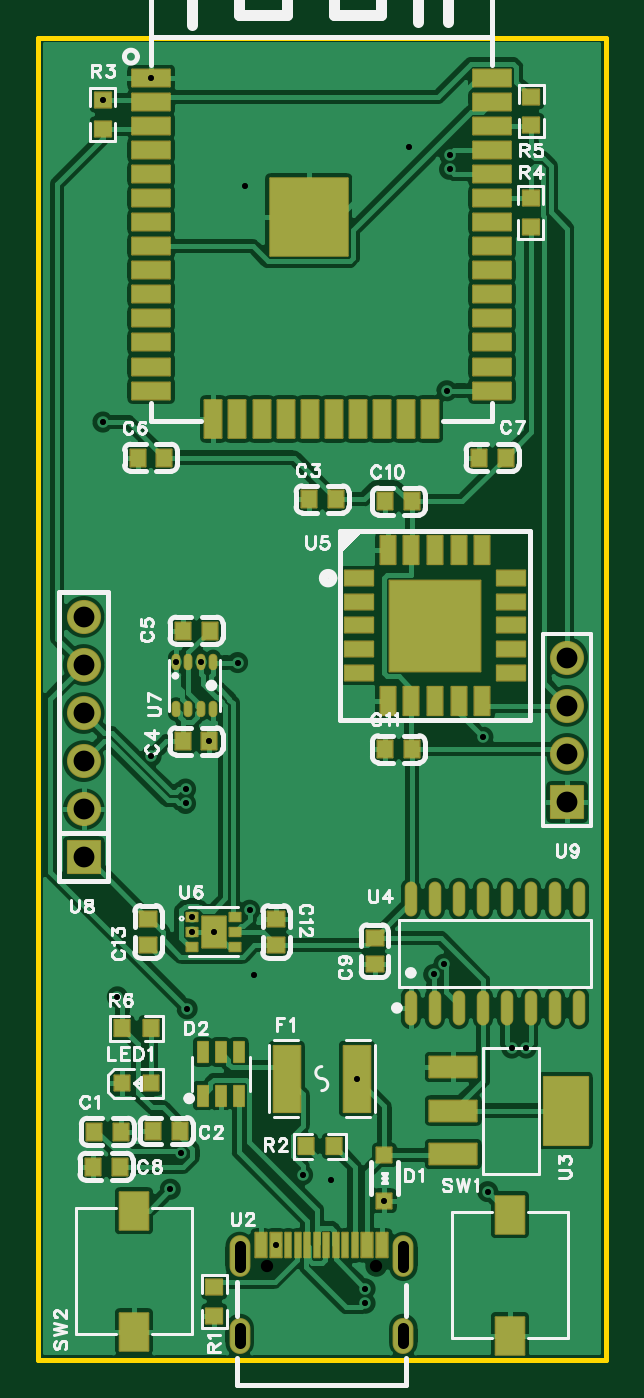
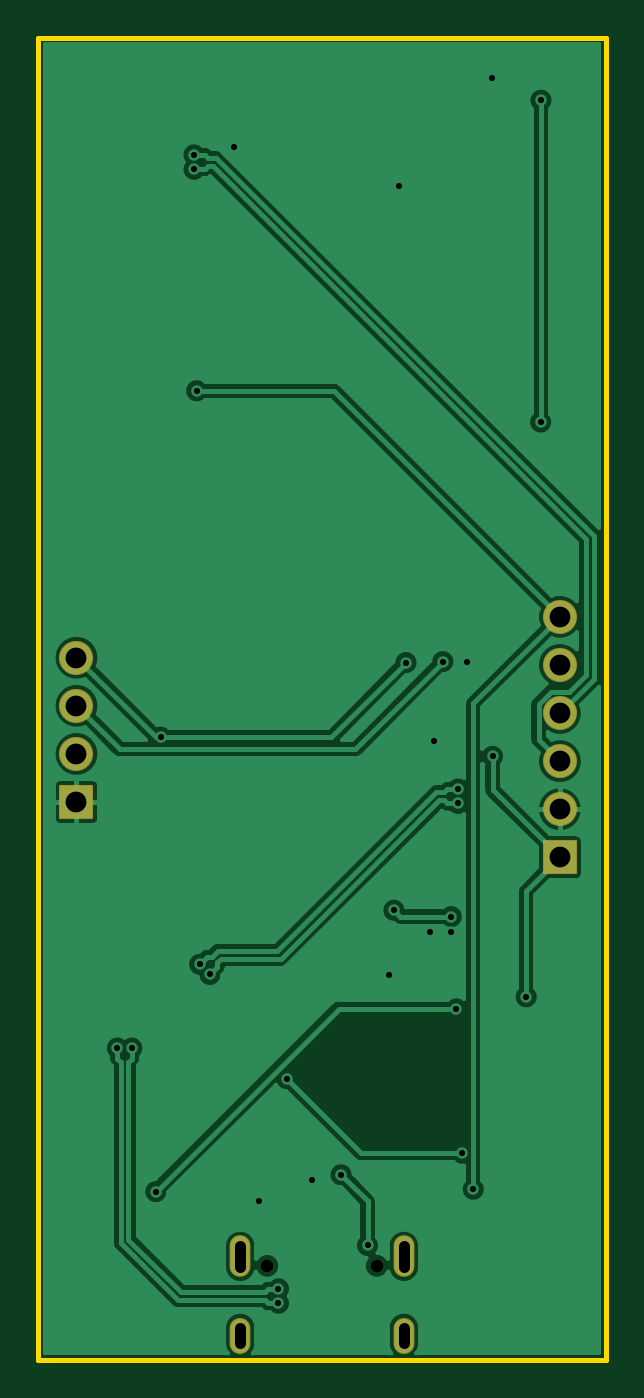
Circuit board: 11 layer files. Board 30.0 x 69.8 mm.
- drill: Drill_NPTH_Through.DRL (234 bytes)
- drill: Drill_PTH_Through.DRL (1232 bytes)
- drill: Drill_PTH_Through_Via.DRL (827 bytes)
- outline: Gerber_BoardOutlineLayer.GKO (784 bytes)
- bottom_copper: Gerber_BottomLayer.GBL (37029 bytes)
- bottom_silk: Gerber_BottomSilkscreenLayer.GBO (631 bytes)
- bottom_mask: Gerber_BottomSolderMaskLayer.GBS (1367 bytes)
- top_copper: Gerber_TopLayer.GTL (111258 bytes)
- paste: Gerber_TopPasteMaskLayer.GTP (11389 bytes)
- top_silk: Gerber_TopSilkscreenLayer.GTO (39324 bytes)
- top_mask: Gerber_TopSolderMaskLayer.GTS (6485 bytes)

=== drill: Drill_NPTH_Through.DRL ===
;TYPE=NON_PLATED
;Layer: NPTH_Through
;EasyEDA Pro v3.2.148, 2026-07-26 13:42:08
;Gerber Generator version 0.3
M48
METRIC,LZ,0000.00000
;Hole size 1 = 0.64999 METRIC
T01C0.64999
%
G05
G90
T01
X2.87601Y-31.98624
X-2.90401Y-31.98523
M30
=== drill: Drill_PTH_Through.DRL ===
;TYPE=PLATED
;Layer: PTH_Through
;EasyEDA Pro v3.2.148, 2026-07-26 13:42:08
;Gerber Generator version 0.3
M48
METRIC,LZ,0000.00000
;Hole size 1 = 0.30500 METRIC
T01C0.30500
;Hole size 2 = 0.60000 METRIC
T02C0.60000
;Hole size 3 = 1.10002 METRIC
T03C1.10002
%
G05
G90
T01
X6.604Y14.224
X-8.001Y-27.94
X8.509Y-4.064
X-6.39178Y-0.07757
X6.74701Y25.91945
X6.74701Y26.68146
X-7.19527Y-7.5692
X-7.19527Y-6.8072
X6.4477Y-16.06091
X5.90888Y-16.59973
X1.85344Y-22.098
X-7.417Y-26.035
X10.795Y-20.48379
X10.033Y-20.48379
X2.286Y-33.9598
X2.286Y-33.1978
X-2.41405Y-30.90827
X-1.016Y-27.178
X-7.112Y-18.415
X8.763Y-28.067
X-11.57374Y29.5676
X-11.557Y12.573
X-4.445Y-0.127
X-6.83666Y-13.54633
X-3.81Y-13.208
X-10.795Y-17.78
X-9.017Y-5.08
X-6.83666Y-14.34643
X-5.69925Y-14.34643
X-7.69175Y-0.07757
X-5.93227Y-4.28039
X-3.556Y-16.637
X3.3053Y-28.54635
X0.508Y-27.432
X-9.00815Y30.74545
X-4.064Y25.019
X4.62568Y27.10468
T02
X4.30603Y-35.2662G85X4.30603Y-36.06619
X-4.33403Y-35.2662G85X-4.33403Y-36.06619
X4.30603Y-30.93636G85X4.30603Y-32.03638
X-4.33403Y-30.93636G85X-4.33403Y-32.03638
T03
X-12.573Y-10.414
X-12.573Y-7.874
X-12.573Y-5.334
X-12.573Y-2.794
X-12.573Y-0.254
X-12.573Y2.286
X12.954Y-7.493
X12.954Y-4.953
X12.954Y-2.413
X12.954Y0.127
M30
=== drill: Drill_PTH_Through_Via.DRL ===
;TYPE=PLATED
;Layer: PTH_Through_Via
;EasyEDA Pro v3.2.148, 2026-07-26 13:42:08
;Gerber Generator version 0.3
M48
METRIC,LZ,0000.00000
;Hole size 1 = 0.30500 METRIC
T01C0.30500
%
G05
G90
T01
X6.604Y14.224
X-8.001Y-27.94
X8.509Y-4.064
X-6.39178Y-0.07757
X6.74701Y25.91945
X6.74701Y26.68146
X-7.19527Y-7.5692
X-7.19527Y-6.8072
X6.4477Y-16.06091
X5.90888Y-16.59973
X1.85344Y-22.098
X-7.417Y-26.035
X10.795Y-20.48379
X10.033Y-20.48379
X2.286Y-33.9598
X2.286Y-33.1978
X-2.41405Y-30.90827
X-1.016Y-27.178
X-7.112Y-18.415
X8.763Y-28.067
X-11.57374Y29.5676
X-11.557Y12.573
X-4.445Y-0.127
X-6.83666Y-13.54633
X-3.81Y-13.208
X-10.795Y-17.78
X-9.017Y-5.08
X-6.83666Y-14.34643
X-5.69925Y-14.34643
X-7.69175Y-0.07757
X-5.93227Y-4.28039
X-3.556Y-16.637
X3.3053Y-28.54635
X0.508Y-27.432
X-9.00815Y30.74545
X-4.064Y25.019
X4.62568Y27.10468
M30
=== outline: Gerber_BoardOutlineLayer.GKO ===
G04 Layer: BoardOutlineLayer*
G04 EasyEDA Pro v3.2.148, 2026-07-26 13:42:08*
G04 Gerber Generator version 0.3*
G04 Scale: 100 percent, Rotated: No, Reflected: No*
G04 Dimensions in millimeters*
G04 Leading zeros omitted, absolute positions, 4 integers and 5 decimals*
G04 Generated by one-click*
G04 Object Configs: Pad,Via,Track,Text,Image,Dimension,BoardOutline,BoardCutout,CopperFilled,SolidRegion,FPCStiffener,Line,PlaneZone,ComponentProperty,ComponentSilkscreen,TearDrop*
G04 Layer Configs: 1,2,3,4,5,6,7,8,9,10,11,13,14,56*
G04 Copper Areas: 0*
%FSLAX45Y45*%
%MOMM*%
%ADD10C,0.254*%
%ADD11C,0.1295*%
G75*


G04 Rect Start*
G54D10*
G01X-1500000Y-3697026D02*
G01X-1500000Y3286974D01*
G01X1500000Y3286974D01*
G01X1500000Y-3697026D01*
G01X-1500000Y-3697026D01*
G04 Rect End*

M02*


=== bottom_copper: Gerber_BottomLayer.GBL (37029 bytes, source omitted) ===
=== bottom_silk: Gerber_BottomSilkscreenLayer.GBO ===
G04 Layer: BottomSilkscreenLayer*
G04 EasyEDA Pro v3.2.148, 2026-07-26 13:42:08*
G04 Gerber Generator version 0.3*
G04 Scale: 100 percent, Rotated: No, Reflected: No*
G04 Dimensions in millimeters*
G04 Leading zeros omitted, absolute positions, 4 integers and 5 decimals*
G04 Generated by one-click*
G04 Object Configs: Pad,Via,Track,Text,Image,Dimension,BoardOutline,BoardCutout,CopperFilled,SolidRegion,FPCStiffener,Line,PlaneZone,ComponentProperty,ComponentSilkscreen,TearDrop*
G04 Layer Configs: 1,2,3,4,5,6,7,8,9,10,11,13,14,56*
G04 Copper Areas: 0*
%FSLAX45Y45*%
%MOMM*%
%ADD10C,0.254*%
%ADD11C,0.3161*%
G75*

G54D10*

M02*


=== bottom_mask: Gerber_BottomSolderMaskLayer.GBS ===
G04 Layer: BottomSolderMaskLayer*
G04 EasyEDA Pro v3.2.148, 2026-07-26 13:42:08*
G04 Gerber Generator version 0.3*
G04 Scale: 100 percent, Rotated: No, Reflected: No*
G04 Dimensions in millimeters*
G04 Leading zeros omitted, absolute positions, 4 integers and 5 decimals*
G04 Generated by one-click*
G04 Object Configs: Pad,Via,Track,Text,Image,Dimension,BoardOutline,BoardCutout,CopperFilled,SolidRegion,FPCStiffener,Line,PlaneZone,ComponentProperty,ComponentSilkscreen,TearDrop*
G04 Layer Configs: 1,2,3,4,5,6,7,8,9,10,11,13,14,56*
G04 Copper Areas: 0*
%FSLAX45Y45*%
%MOMM*%
%AMRoundRect*1,1,$1,$2,$3*1,1,$1,$4,$5*1,1,$1,0-$2,0-$3*1,1,$1,0-$4,0-$5*20,1,$1,$2,$3,$4,$5,0*20,1,$1,$4,$5,0-$2,0-$3,0*20,1,$1,0-$2,0-$3,0-$4,0-$5,0*20,1,$1,0-$4,0-$5,$2,$3,0*4,1,4,$2,$3,$4,$5,0-$2,0-$3,0-$4,0-$5,$2,$3,0*%
%ADD10O,1.10002X1.90002*%
%ADD11O,1.10002X2.20002*%
%ADD12RoundRect,0.1016X-0.85X-0.85X-0.85X0.85*%
%ADD13C,1.8016*%
%ADD14C,0.2602*%
G75*


G04 Pad Start*
G54D10*
G01X430603Y-3566619D03*
G01X-433403Y-3566619D03*
G54D11*
G01X430603Y-3148637D03*
G01X-433403Y-3148637D03*
G54D12*
G01X-1257300Y-1041400D03*
G54D13*
G01X-1257300Y-787400D03*
G01X-1257300Y-533400D03*
G01X-1257300Y-279400D03*
G01X-1257300Y-25400D03*
G01X-1257300Y228600D03*
G54D12*
G01X1295400Y-749300D03*
G54D13*
G01X1295400Y-495300D03*
G01X1295400Y-241300D03*
G01X1295400Y12700D03*
G04 Pad End*

M02*


=== top_copper: Gerber_TopLayer.GTL (111258 bytes, source omitted) ===
=== paste: Gerber_TopPasteMaskLayer.GTP (11389 bytes, source omitted) ===
=== top_silk: Gerber_TopSilkscreenLayer.GTO (39324 bytes, source omitted) ===
=== top_mask: Gerber_TopSolderMaskLayer.GTS (6485 bytes, source omitted) ===
